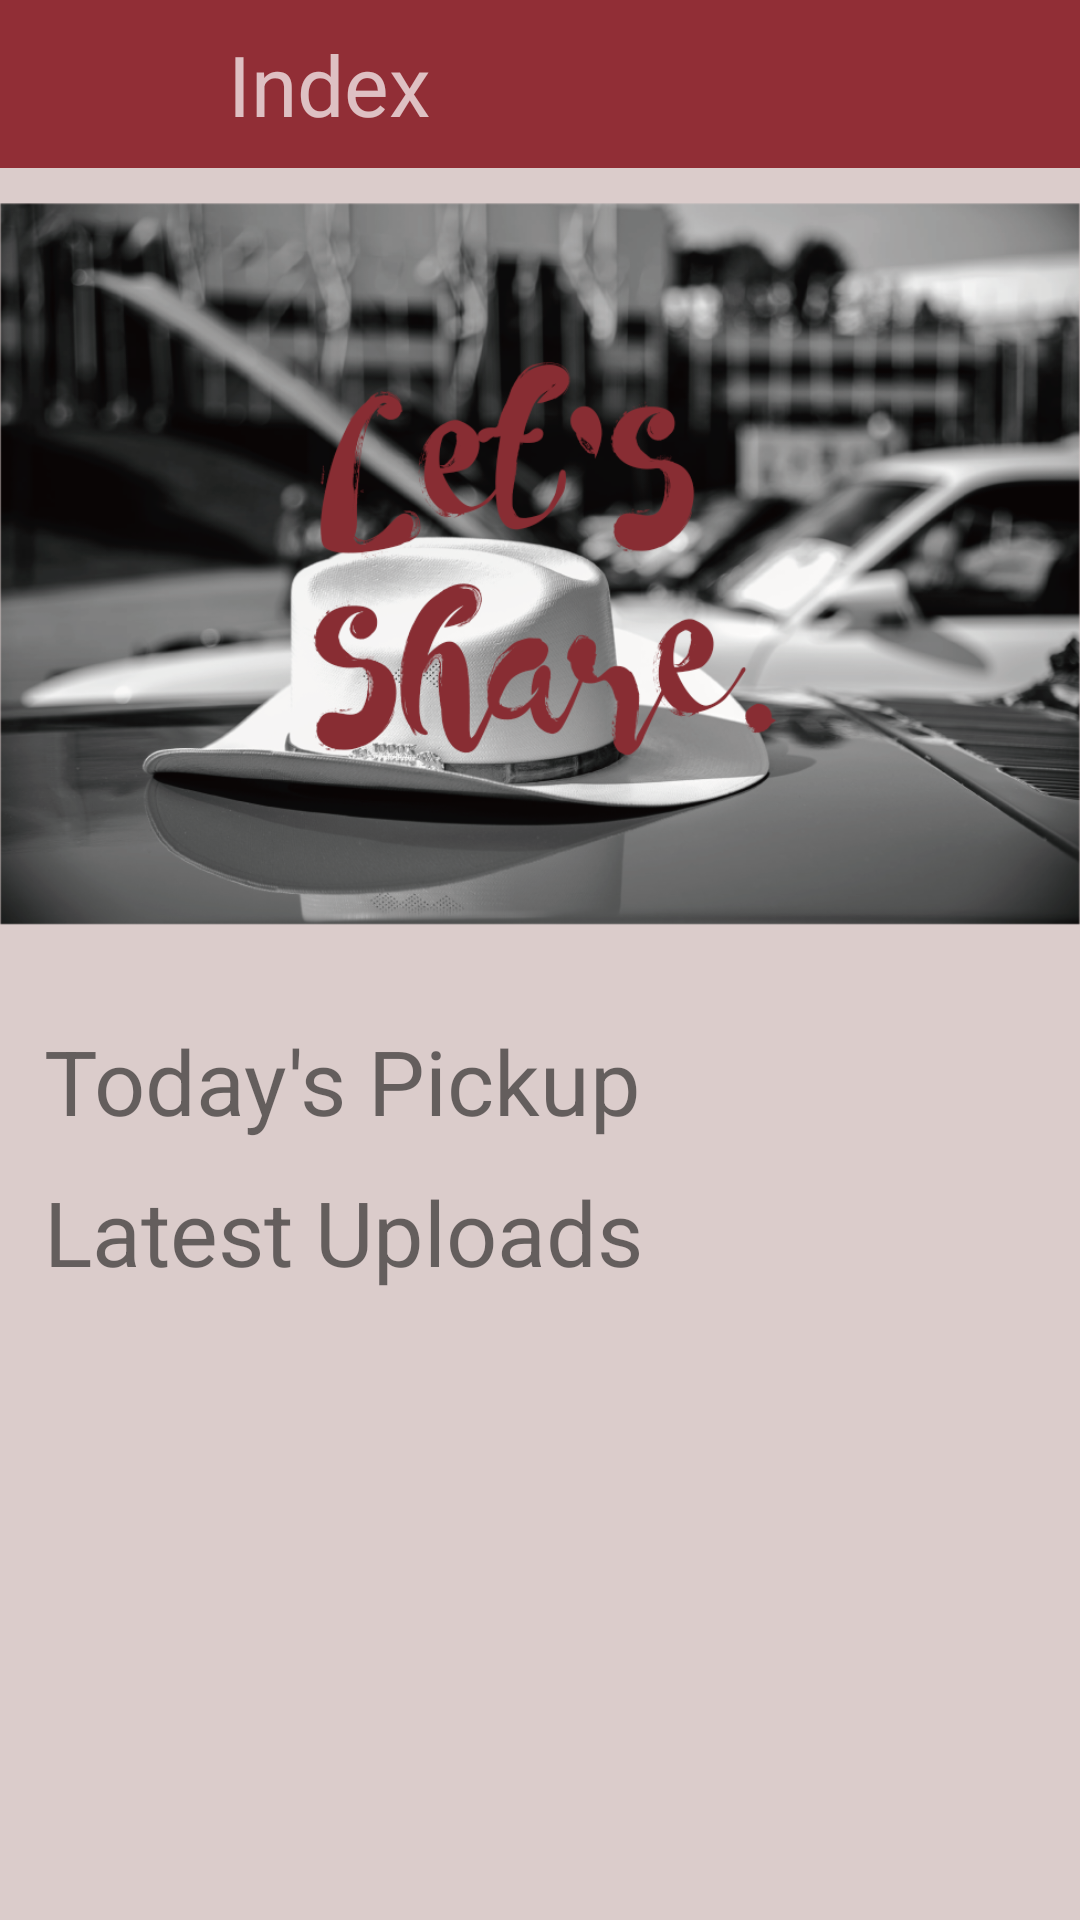

This screen was rendered from an Android layout file. Write that file and the resources it references.
<!-- AndroidManifest.xml: application theme AppTheme -->
<!-- res/layout/index_page.xml -->
<?xml version="1.0" encoding="utf-8"?>
<android.support.v4.widget.DrawerLayout
    xmlns:android="http://schemas.android.com/apk/res/android"
    xmlns:app="http://schemas.android.com/apk/res-auto"
    xmlns:tools="http://schemas.android.com/tools"
    android:id="@+id/drawer_layerout"
    android:layout_width="match_parent"
    android:layout_height="match_parent"
    android:fitsSystemWindows="true"
    tools:openDrawer="start">

    <android.support.design.widget.NavigationView
        android:id="@+id/navigation_view"
        android:layout_width="wrap_content"
        android:layout_height="match_parent"
        android:layout_gravity="start"
        android:fitsSystemWindows="true"
        app:menu="@menu/menu_index" />

    <LinearLayout xmlns:android="http://schemas.android.com/apk/res/android"
        xmlns:app="http://schemas.android.com/apk/res-auto"
        android:orientation="vertical"
        android:layout_width="match_parent"
        android:layout_height="match_parent">

        <android.support.design.widget.AppBarLayout
            android:layout_width="match_parent"
            android:layout_height="wrap_content"
            android:theme="@style/AppTheme.AppBarOverlay">


            <android.support.v7.widget.Toolbar
                android:id="@+id/toolbar_index_page"
                android:layout_width="match_parent"
                android:layout_height="?attr/actionBarSize"
                android:background="@color/colorPrimary"
                app:popupTheme="@style/AppTheme.PopupOverlay">

                <LinearLayout
                    android:layout_width="match_parent"
                    android:layout_height="match_parent">

                    <ImageButton
                        android:id="@+id/menu_in_index_page"
                        android:layout_width="50dp"
                        android:layout_height="50dp"
                        android:background="@color/colorPrimary"
                        android:scaleType="fitCenter"
                        android:scaleX="0.7"
                        android:scaleY="0.8"
                        android:src="@drawable/ic_menu_white_24dp_1x" />

                    <Space
                        android:layout_width="10dp"
                        android:layout_height="match_parent" />

                    <TextView
                        android:layout_width="wrap_content"
                        android:layout_height="match_parent"
                        android:gravity="center_vertical"
                        android:text="Index"
                        android:textSize="28dp"/>

                    <Space
                        android:layout_width="180dp"
                        android:layout_height="match_parent" />

                    <ImageButton
                        android:id="@+id/upload_in_index_page"
                        android:layout_width="50dp"
                        android:layout_height="50dp"
                        android:background="@color/colorPrimary"
                        android:scaleType="fitCenter"
                        android:scaleX="0.8"
                        android:scaleY="0.8"
                        android:src="@drawable/ic_file_upload_white_24dp_1x" />

                </LinearLayout>
            </android.support.v7.widget.Toolbar>

        </android.support.design.widget.AppBarLayout>

        <LinearLayout
            android:layout_width="match_parent"
            android:layout_height="match_parent"
            android:orientation="vertical"
            android:background="@color/colorPrimaryLight">

            <ImageView
                android:layout_width="match_parent"
                android:layout_height="264dp"
                android:src="@drawable/main_pic"
                android:layout_marginBottom="20dp"/>

            <TextView
                android:layout_width="match_parent"
                android:layout_height="wrap_content"
                android:text="  Today's Pickup"
                android:textSize="30dp"
                android:layout_marginBottom="10dp"/>

            <HorizontalScrollView
                android:id="@+id/horizontal_scroll2"
                android:layout_width="match_parent"
                android:layout_height="wrap_content" >

                <LinearLayout
                    android:id="@+id/linear2"
                    android:layout_width="wrap_content"
                    android:layout_height="wrap_content"
                    android:orientation="horizontal"
                    android:paddingLeft="20dp">

                    

                </LinearLayout>

            </HorizontalScrollView>

            <TextView
                android:layout_width="match_parent"
                android:layout_height="wrap_content"
                android:text="  Latest Uploads"
                android:textSize="30dp"
                android:layout_marginBottom="10dp"/>

            <HorizontalScrollView
                android:id="@+id/horizontal_scroll"
                android:layout_width="match_parent"
                android:layout_height="wrap_content" >

                <LinearLayout
                    android:id="@+id/linear"
                    android:layout_width="wrap_content"
                    android:layout_height="wrap_content"
                    android:orientation="horizontal"
                    android:paddingLeft="20dp">

                    

                </LinearLayout>

            </HorizontalScrollView>

        </LinearLayout>

    </LinearLayout>
</android.support.v4.widget.DrawerLayout>
<!-- resources referenced by this layout -->
<resources>
  <color name="colorPrimary">#912E36</color>
  <color name="colorPrimaryLight">#DBCCCB</color>
  <!-- drawable main_pic: png bitmap (drawable, 571305 bytes) -->
  <style name="AppTheme.AppBarOverlay" parent="ThemeOverlay.AppCompat.Dark.ActionBar" />
  <style name="AppTheme.PopupOverlay" parent="ThemeOverlay.AppCompat.Light" />
  <style name="AppTheme" parent="Theme.AppCompat.Light.DarkActionBar">
          
          <item name="colorPrimary">@color/colorPrimary</item>
          <item name="colorPrimaryDark">@color/colorPrimaryDark</item>
          <item name="colorAccent">@color/colorAccent</item>
      </style>
  <color name="colorPrimaryDark">#72242B</color>
  <color name="colorAccent">#912E36</color>
</resources>
